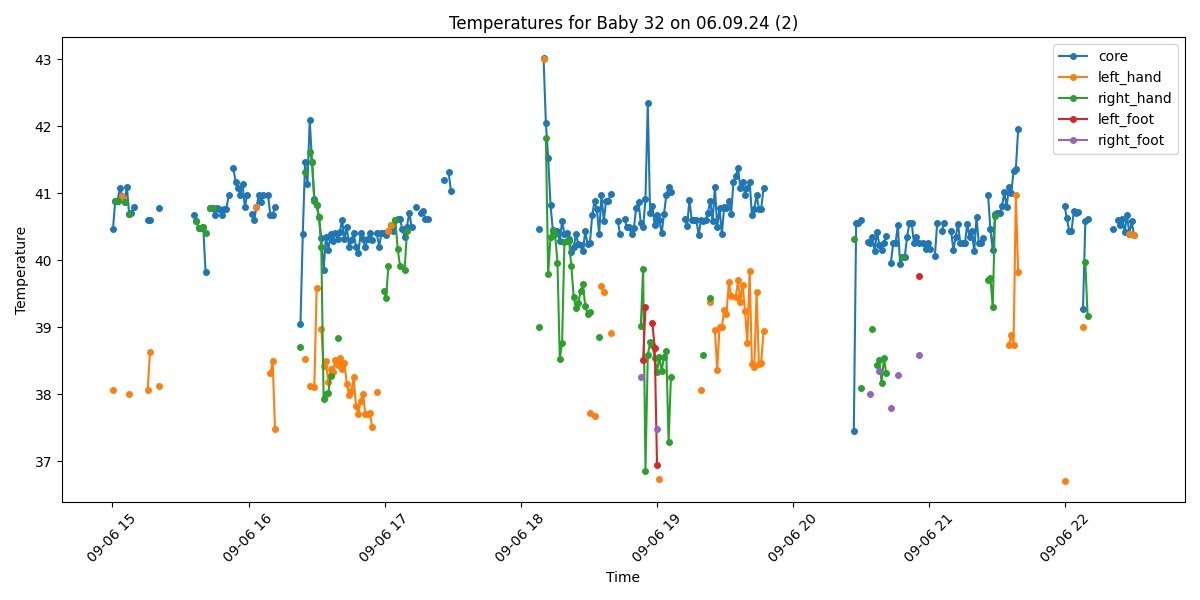

Data behind this chart, as committed beside it:
Process, Image Path, core, left_hand, right_hand, left_foot, right_foot, limbs_avg, core_minus_limbs, diagnosis
True, /data/uabcvmsc/shared/newborn/32/06.09.2…, 40.46, 38.06, , , , 38.06, 2.4, Fever
True, /data/uabcvmsc/shared/newborn/32/06.09.2…, 40.89, , 40.89, , , 40.89, 0.0, Fever
True, /data/uabcvmsc/shared/newborn/32/06.09.2…, 40.89, , 40.89, , , 40.89, 0.0, Fever
True, /data/uabcvmsc/shared/newborn/32/06.09.2…, 41.08, , , , , , , Fever
True, /data/uabcvmsc/shared/newborn/32/06.09.2…, 40.96, 40.96, , , , 40.96, 0.0, Fever
True, /data/uabcvmsc/shared/newborn/32/06.09.2…, 40.87, , 40.87, , , 40.87, 0.0, Fever
True, /data/uabcvmsc/shared/newborn/32/06.09.2…, 41.09, , , , , , , Fever
True, /data/uabcvmsc/shared/newborn/32/06.09.2…, 40.69, 38.01, 40.69, , , 39.35, 1.34, Fever
True, /data/uabcvmsc/shared/newborn/32/06.09.2…, 40.71, , , , , , , Fever
True, /data/uabcvmsc/shared/newborn/32/06.09.2…, 40.8, , , , , , , Fever
False, /data/uabcvmsc/shared/newborn/32/06.09.2…, , , , , , , , 
False, /data/uabcvmsc/shared/newborn/32/06.09.2…, , , , , , , , 
False, /data/uabcvmsc/shared/newborn/32/06.09.2…, , , , , , , , 
False, /data/uabcvmsc/shared/newborn/32/06.09.2…, , , , , , , , 
False, /data/uabcvmsc/shared/newborn/32/06.09.2…, , , , , , , , 
True, /data/uabcvmsc/shared/newborn/32/06.09.2…, 40.6, 38.07, , , , 38.07, 2.53, Fever and Peripheral shutdown
True, /data/uabcvmsc/shared/newborn/32/06.09.2…, 40.6, 38.63, , , , 38.63, 1.97, Fever
False, /data/uabcvmsc/shared/newborn/32/06.09.2…, , , , , , , , 
False, /data/uabcvmsc/shared/newborn/32/06.09.2…, , , , , , , , 
False, /data/uabcvmsc/shared/newborn/32/06.09.2…, , , , , , , , 
True, /data/uabcvmsc/shared/newborn/32/06.09.2…, 40.78, 38.12, , , , 38.12, 2.66, Fever and Peripheral shutdown
False, /data/uabcvmsc/shared/newborn/32/06.09.2…, , , , , , , , 
False, /data/uabcvmsc/shared/newborn/32/06.09.2…, , , , , , , , 
False, /data/uabcvmsc/shared/newborn/32/06.09.2…, , , , , , , , 
False, /data/uabcvmsc/shared/newborn/32/06.09.2…, , , , , , , , 
False, /data/uabcvmsc/shared/newborn/32/06.09.2…, , , , , , , , 
False, /data/uabcvmsc/shared/newborn/32/06.09.2…, , , , , , , , 
False, /data/uabcvmsc/shared/newborn/32/06.09.2…, , , , , , , , 
False, /data/uabcvmsc/shared/newborn/32/06.09.2…, , , , , , , , 
False, /data/uabcvmsc/shared/newborn/32/06.09.2…, , , , , , , , 
False, /data/uabcvmsc/shared/newborn/32/06.09.2…, , , , , , , , 
False, /data/uabcvmsc/shared/newborn/32/06.09.2…, , , , , , , , 
False, /data/uabcvmsc/shared/newborn/32/06.09.2…, , , , , , , , 
False, /data/uabcvmsc/shared/newborn/32/06.09.2…, , , , , , , , 
False, /data/uabcvmsc/shared/newborn/32/06.09.2…, , , , , , , , 
True, /data/uabcvmsc/shared/newborn/32/06.09.2…, 40.67, , , , , , , Fever
True, /data/uabcvmsc/shared/newborn/32/06.09.2…, 40.59, , 40.59, , , 40.59, 0.0, Fever
True, /data/uabcvmsc/shared/newborn/32/06.09.2…, 40.48, , 40.48, , , 40.48, 0.0, Fever
True, /data/uabcvmsc/shared/newborn/32/06.09.2…, 40.48, , , , , , , Fever
True, /data/uabcvmsc/shared/newborn/32/06.09.2…, 40.49, , 40.49, , , 40.49, 0.0, Fever
True, /data/uabcvmsc/shared/newborn/32/06.09.2…, 39.82, , 40.4, , , 40.4, -0.58, Fever
False, /data/uabcvmsc/shared/newborn/32/06.09.2…, , , , , , , , 
True, /data/uabcvmsc/shared/newborn/32/06.09.2…, 40.78, , 40.78, , , 40.78, 0.0, Fever
True, /data/uabcvmsc/shared/newborn/32/06.09.2…, 40.78, , 40.78, , , 40.78, 0.0, Fever
True, /data/uabcvmsc/shared/newborn/32/06.09.2…, 40.68, , , , , , , Fever
True, /data/uabcvmsc/shared/newborn/32/06.09.2…, 40.78, , , , , , , Fever
True, /data/uabcvmsc/shared/newborn/32/06.09.2…, 40.77, , , , , , , Fever
True, /data/uabcvmsc/shared/newborn/32/06.09.2…, 40.68, , , , , , , Fever
True, /data/uabcvmsc/shared/newborn/32/06.09.2…, 40.77, , , , , , , Fever
True, /data/uabcvmsc/shared/newborn/32/06.09.2…, 40.77, , , , , , , Fever
True, /data/uabcvmsc/shared/newborn/32/06.09.2…, 40.97, , , , , , , Fever
False, /data/uabcvmsc/shared/newborn/32/06.09.2…, , , , , , , , 
True, /data/uabcvmsc/shared/newborn/32/06.09.2…, 41.37, , , , , , , Fever
True, /data/uabcvmsc/shared/newborn/32/06.09.2…, 41.17, , , , , , , Fever
True, /data/uabcvmsc/shared/newborn/32/06.09.2…, 41.08, , , , , , , Fever
True, /data/uabcvmsc/shared/newborn/32/06.09.2…, 40.98, , , , , , , Fever
True, /data/uabcvmsc/shared/newborn/32/06.09.2…, 41.13, , , , , , , Fever
True, /data/uabcvmsc/shared/newborn/32/06.09.2…, 40.79, , , , , , , Fever
True, /data/uabcvmsc/shared/newborn/32/06.09.2…, 40.98, , , , , , , Fever
False, /data/uabcvmsc/shared/newborn/32/06.09.2…, , , , , , , , 
... 440 more rows
